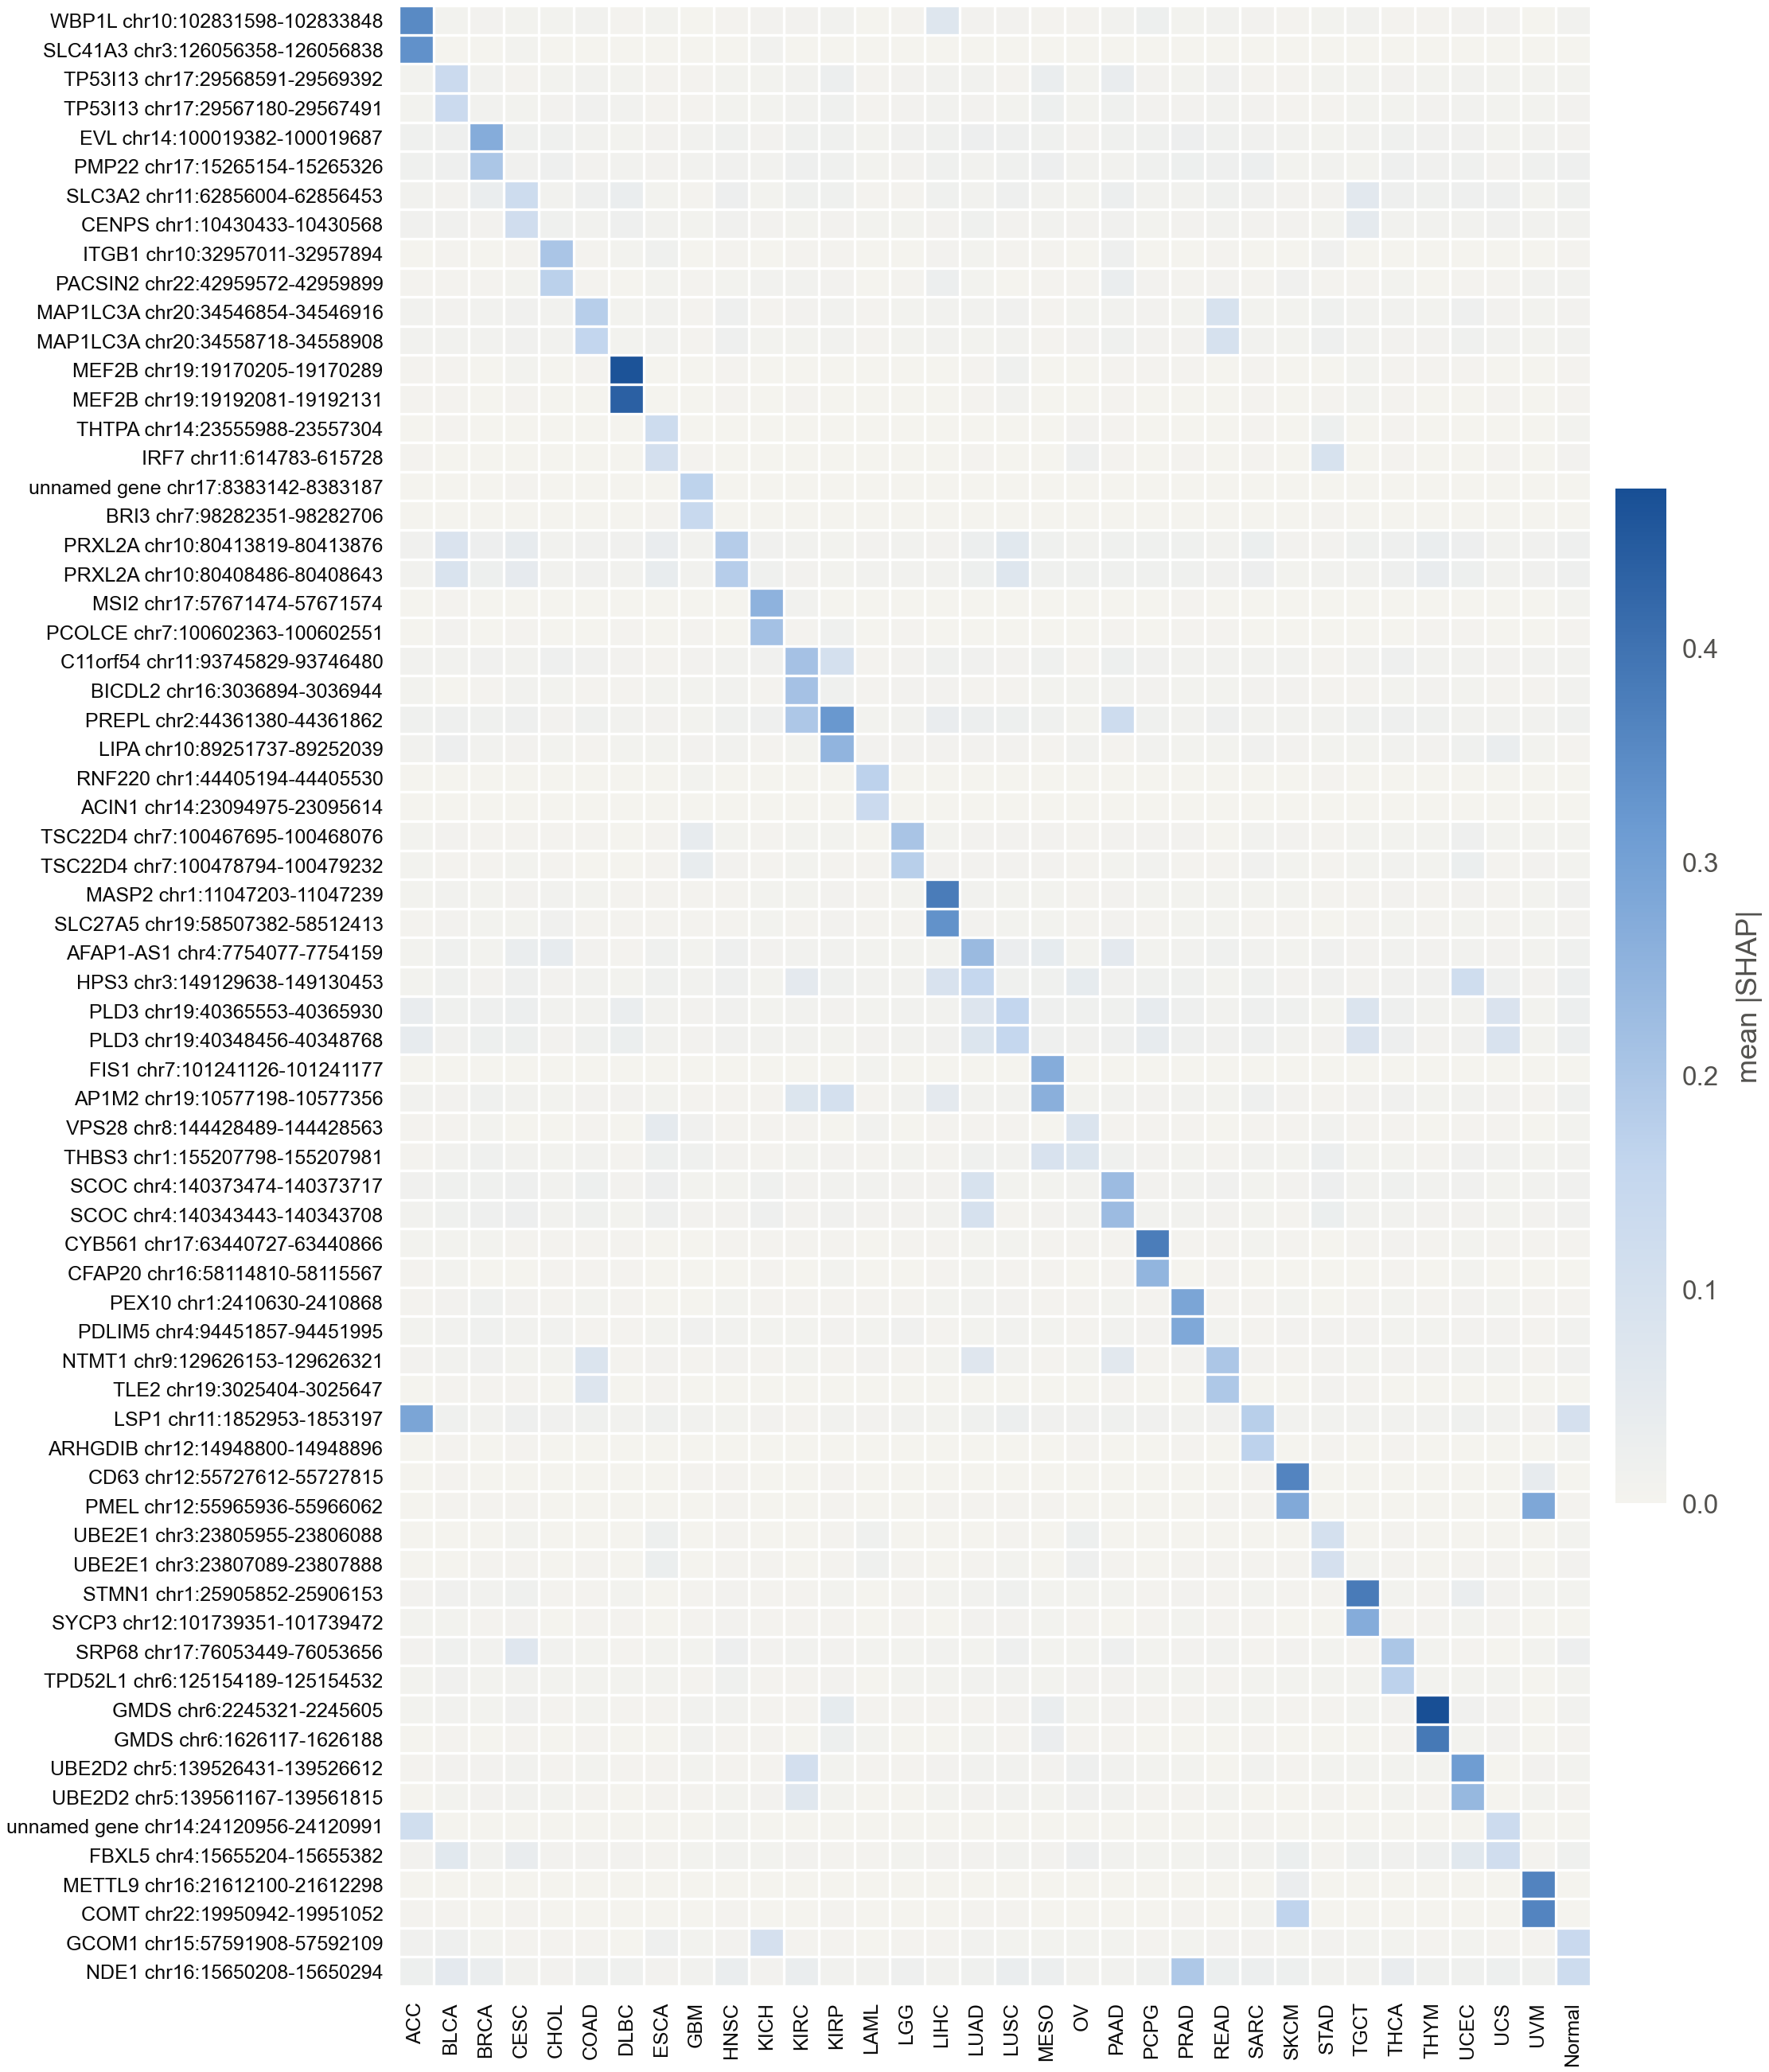

Source data for this figure (header and first rows):
row, ACC, BLCA, BRCA, CESC, CHOL, COAD, DLBC, ESCA, GBM, HNSC, KICH, KIRC, KIRP, LAML, LGG, LIHC, LUAD, LUSC, MESO, OV, PAAD, PCPG, PRAD
WBP1L chr10:102831598-102833848, 0.3509, 0.005167, 0.007383, 0.004036, 0.004456, 0.008292, 0.002698, 0.004293, 0.001354, 0.002778, 0.00651, 0.006661, 0.007545, 0.001189, 0.002317, 0.07152, 0.006253, 0.006852, 0.002744, 0.003362, 0.009641, 0.02163, 0.004514
SLC41A3 chr3:126056358-126056838, 0.3361, 0.001455, 0.001835, 0.004024, 0.0003028, 0.001325, 0.0004728, 0.001404, 0.0001084, 0.00102, 0.008274, 0.001766, 0.000334, 0.0001982, 0.0005958, 0.001762, 0.0005907, 0.0007139, 0.0001355, 0.0002052, 0.001023, 0.001063, 0.0009727
TP53I13 chr17:29568591-29569392, 0.004561, 0.1334, 0.009341, 0.003274, 0.00516, 0.008223, 0.005176, 0.002818, 0.002565, 0.004109, 0.00472, 0.009827, 0.02434, 0.003404, 0.006992, 0.00813, 0.008047, 0.003049, 0.03309, 0.005267, 0.03475, 0.006025, 0.005161
TP53I13 chr17:29567180-29567491, 0.004529, 0.1327, 0.009874, 0.004612, 0.005898, 0.01284, 0.008528, 0.002331, 0.003014, 0.004631, 0.004559, 0.01087, 0.01378, 0.003521, 0.006551, 0.009305, 0.007165, 0.003819, 0.02101, 0.005156, 0.01617, 0.006888, 0.005962
EVL chr14:100019382-100019687, 0.01342, 0.01751, 0.2696, 0.01412, 0.01432, 0.009248, 0.005002, 0.005681, 0.01044, 0.01498, 0.00702, 0.014, 0.01667, 0.005003, 0.01207, 0.01402, 0.02369, 0.0183, 0.01306, 0.006677, 0.01656, 0.01657, 0.02395
PMP22 chr17:15265154-15265326, 0.01496, 0.01729, 0.2007, 0.01234, 0.01727, 0.006371, 0.008299, 0.006043, 0.00961, 0.01249, 0.009838, 0.01993, 0.01626, 0.003899, 0.006901, 0.01377, 0.009624, 0.01537, 0.02241, 0.01007, 0.008662, 0.01581, 0.02134
SLC3A2 chr11:62856004-62856453, 0.0104, 0.006844, 0.03188, 0.1229, 0.008531, 0.01886, 0.03152, 0.004981, 0.003567, 0.02346, 0.004503, 0.01531, 0.01378, 0.002441, 0.003543, 0.01451, 0.009466, 0.01678, 0.01024, 0.005146, 0.02569, 0.008121, 0.008297
CENPS chr1:10430433-10430568, 0.01159, 0.01276, 0.006822, 0.1164, 0.01429, 0.009118, 0.02026, 0.01045, 0.004863, 0.01211, 0.007009, 0.004416, 0.006195, 0.003844, 0.005273, 0.006442, 0.01582, 0.006955, 0.008389, 0.00668, 0.01235, 0.005498, 0.006504
ITGB1 chr10:32957011-32957894, 0.0008542, 0.001934, 0.001637, 0.003411, 0.2039, 0.002034, 0.004244, 0.01304, 0.001767, 0.002444, 0.001835, 0.002089, 0.002497, 0.0006753, 0.001406, 0.005971, 0.004918, 0.002092, 0.002632, 0.001599, 0.01816, 0.0005859, 0.0009092
PACSIN2 chr22:42959572-42959899, 0.002675, 0.001993, 0.00345, 0.004505, 0.1723, 0.002731, 0.001827, 0.004465, 0.00196, 0.005071, 0.007984, 0.007754, 0.006263, 0.001768, 0.002015, 0.0247, 0.004777, 0.001524, 0.00287, 0.002784, 0.03026, 0.006713, 0.003363
MAP1LC3A chr20:34546854-34546916, 0.00751, 0.005811, 0.01058, 0.0126, 0.01009, 0.1794, 0.004055, 0.007723, 0.00298, 0.01904, 0.002339, 0.006562, 0.009091, 0.00247, 0.003741, 0.008786, 0.009301, 0.01275, 0.002946, 0.00522, 0.007836, 0.005675, 0.004135
MAP1LC3A chr20:34558718-34558908, 0.008907, 0.007439, 0.01092, 0.01189, 0.009994, 0.158, 0.00377, 0.008748, 0.002361, 0.01746, 0.004124, 0.004246, 0.008915, 0.003136, 0.004384, 0.009276, 0.005433, 0.007494, 0.003281, 0.005854, 0.01384, 0.006845, 0.006319
MEF2B chr19:19170205-19170289, 0.002678, 0.003044, 0.001617, 0.004247, 0.001382, 0.002225, 0.4643, 0.0009398, 0.0003587, 0.003233, 0.0006006, 0.0009099, 0.0007228, 0.0003361, 0.0005711, 0.0008097, 0.003191, 0.01407, 0.001558, 0.0009358, 0.003625, 0.002553, 0.002573
MEF2B chr19:19192081-19192131, 0.002105, 0.002014, 0.001271, 0.003059, 0.001441, 0.001679, 0.4367, 0.001413, 0.001029, 0.002373, 0.0006666, 0.003113, 0.001042, 0.0005914, 0.0007797, 0.00149, 0.002394, 0.009557, 0.001656, 0.001533, 0.002758, 0.001113, 0.001722
THTPA chr14:23555988-23557304, 0.0008766, 0.001925, 0.0005794, 0.001171, 0.0004312, 0.001723, 0.0007622, 0.1246, 0.001362, 0.001801, 0.000637, 0.001113, 0.001651, 0.0007126, 0.0008673, 0.0008657, 0.001397, 0.0006595, 0.0008898, 0.00723, 0.002233, 0.001466, 0.001208
IRF7 chr11:614783-615728, 0.002397, 0.0009536, 0.001811, 0.001381, 0.001582, 0.001295, 0.00153, 0.1063, 0.00212, 0.001235, 0.0008743, 0.001088, 0.001113, 0.0003747, 0.001749, 0.001785, 0.002024, 0.001155, 0.001022, 0.01906, 0.002526, 0.00139, 0.002305
unnamed gene chr17:8383142-8383187, 0.0008963, 0.00073, 0.0007144, 0.001978, 0.0005398, 0.0002013, 0.0005403, 0.0009402, 0.165, 0.0007908, 0.0004944, 0.0007952, 0.0005447, 0.0001307, 0.0004338, 0.00079, 0.0007576, 0.00126, 0.0005997, 0.0003057, 0.001083, 0.0006615, 0.0006033
BRI3 chr7:98282351-98282706, 0.000524, 0.0004804, 0.001129, 0.0007102, 0.0004759, 0.000608, 0.0003572, 0.002538, 0.1422, 0.0008425, 0.0005189, 0.0006115, 0.001105, 0.0002811, 0.001123, 0.0008599, 0.001322, 0.00074, 0.0004758, 0.0004017, 0.000588, 0.000536, 0.0007185
PRXL2A chr10:80413819-80413876, 0.01279, 0.0818, 0.02337, 0.04075, 0.007948, 0.01127, 0.01249, 0.03621, 0.00841, 0.1823, 0.01208, 0.009746, 0.005557, 0.00699, 0.009321, 0.006751, 0.02486, 0.06005, 0.01578, 0.009089, 0.01573, 0.01419, 0.01318
PRXL2A chr10:80408486-80408643, 0.01004, 0.08588, 0.02202, 0.04497, 0.00833, 0.01216, 0.01099, 0.03808, 0.01006, 0.1804, 0.01313, 0.007215, 0.004878, 0.007535, 0.009821, 0.009945, 0.02167, 0.06952, 0.01521, 0.01425, 0.01643, 0.01444, 0.01431
MSI2 chr17:57671474-57671574, 0.001594, 0.001934, 0.0005587, 0.0007706, 0.0008255, 0.0006575, 0.0003888, 0.0002089, 0.0005785, 0.0008452, 0.2536, 0.01077, 0.001288, 0.0006575, 0.000736, 0.001479, 0.001316, 0.0006375, 0.001114, 0.0003756, 0.0004091, 0.0005975, 0.001915
PCOLCE chr7:100602363-100602551, 0.0008564, 0.005962, 0.000671, 0.002485, 0.001212, 0.0004268, 0.002441, 0.001664, 0.002623, 0.0005113, 0.2148, 0.00234, 0.01589, 0.0002446, 0.002852, 0.0006038, 0.0005637, 0.001458, 0.0006953, 0.0006585, 0.002532, 0.0006149, 0.003132
C11orf54 chr11:93745829-93746480, 0.00948, 0.0106, 0.01125, 0.008113, 0.01691, 0.01279, 0.005987, 0.003489, 0.007334, 0.00762, 0.01207, 0.2129, 0.1016, 0.002593, 0.007229, 0.01467, 0.01207, 0.005741, 0.01493, 0.003217, 0.02097, 0.01187, 0.008823
BICDL2 chr16:3036894-3036944, 0.004683, 0.001805, 0.002316, 0.009144, 0.004241, 0.002641, 0.00255, 0.005303, 0.004135, 0.007958, 0.002073, 0.2114, 0.01336, 0.002701, 0.005739, 0.006837, 0.002397, 0.003704, 0.00521, 0.004395, 0.009143, 0.005623, 0.003984
PREPL chr2:44361380-44361862, 0.01603, 0.01745, 0.01323, 0.0203, 0.006695, 0.01573, 0.01048, 0.007342, 0.004133, 0.01372, 0.01704, 0.198, 0.3224, 0.005, 0.01023, 0.03505, 0.02574, 0.02183, 0.01336, 0.005065, 0.1229, 0.01493, 0.009306
LIPA chr10:89251737-89252039, 0.01024, 0.02291, 0.008819, 0.006297, 0.005291, 0.0027, 0.00472, 0.005453, 0.005741, 0.008831, 0.00213, 0.005004, 0.247, 0.006178, 0.006406, 0.006925, 0.006031, 0.005957, 0.002702, 0.007457, 0.003308, 0.0106, 0.004696
RNF220 chr1:44405194-44405530, 0.0001239, 8.39652628255591e-05, 8.449053935049569e-05, 1.4694325829726405e-05, 5.479770230262407e-05, 0.0001385, 1.1866282101378757e-05, 0.001155, 0.00522, 0.0001213, 0.0001717, 5.591404396212708e-05, 0.0001072, 0.1679, 0.001309, 3.225305813256221e-05, 0.0001846, 0.0001017, 8.57387578488509e-06, 0.0001644, 1.8426188352232255e-05, 0.0001154, 1.0085419215045137e-05
ACIN1 chr14:23094975-23095614, 0.0002343, 0.00034, 0.0003658, 0.0005633, 0.0001948, 0.0004408, 0.0004899, 0.0001676, 0.0003022, 0.0003057, 0.0001671, 0.0005373, 0.000715, 0.1331, 0.0002902, 0.0001892, 0.0006106, 7.356725832659716e-05, 0.0002718, 0.0005502, 0.0001265, 4.211610783071257e-05, 0.0002196
TSC22D4 chr7:100467695-100468076, 0.004705, 0.006392, 0.003607, 0.003108, 0.003547, 0.00248, 0.001691, 0.003449, 0.04204, 0.005463, 0.003641, 0.005493, 0.00415, 0.001615, 0.2058, 0.00502, 0.005646, 0.007366, 0.007022, 0.001978, 0.006037, 0.007176, 0.005701
TSC22D4 chr7:100478794-100479232, 0.005235, 0.003705, 0.002919, 0.004204, 0.003338, 0.001609, 0.00177, 0.002541, 0.03832, 0.005813, 0.003308, 0.005053, 0.003504, 0.002042, 0.1767, 0.006526, 0.006327, 0.005755, 0.006523, 0.00237, 0.004856, 0.00851, 0.003119
MASP2 chr1:11047203-11047239, 0.00499, 0.007429, 0.005368, 0.005646, 0.009276, 0.003738, 0.0033, 0.003349, 0.00263, 0.003017, 0.005416, 0.004716, 0.005901, 0.002865, 0.004098, 0.3786, 0.008514, 0.005114, 0.004271, 0.002776, 0.006956, 0.004265, 0.004951
SLC27A5 chr19:58507382-58512413, 0.003455, 0.006335, 0.003963, 0.004481, 0.01174, 0.003281, 0.002778, 0.002313, 0.001997, 0.002995, 0.005037, 0.003514, 0.006445, 0.002273, 0.002657, 0.3354, 0.007231, 0.004691, 0.004697, 0.002802, 0.006899, 0.003205, 0.004416
AFAP1-AS1 chr4:7754077-7754159, 0.004505, 0.01586, 0.004758, 0.03313, 0.04262, 0.006718, 0.003255, 0.01339, 0.004201, 0.01811, 0.005933, 0.009777, 0.008675, 0.004122, 0.005373, 0.004715, 0.2335, 0.02934, 0.04348, 0.0051, 0.05175, 0.003877, 0.01002
HPS3 chr3:149129638-149130453, 0.004242, 0.01331, 0.007086, 0.01974, 0.006165, 0.009781, 0.004682, 0.01488, 0.01044, 0.01871, 0.005481, 0.05126, 0.01635, 0.007564, 0.01093, 0.08781, 0.1512, 0.01319, 0.01364, 0.04405, 0.01181, 0.01309, 0.0132
PLD3 chr19:40365553-40365930, 0.03694, 0.01384, 0.02022, 0.02505, 0.01074, 0.0109, 0.03236, 0.009113, 0.006997, 0.01272, 0.005486, 0.007466, 0.006337, 0.005184, 0.008564, 0.009282, 0.07309, 0.1594, 0.0189, 0.01402, 0.01578, 0.04252, 0.01774
PLD3 chr19:40348456-40348768, 0.0419, 0.01131, 0.02137, 0.02059, 0.006029, 0.01436, 0.02611, 0.007427, 0.006405, 0.01216, 0.007864, 0.008855, 0.004196, 0.006621, 0.009376, 0.01259, 0.07624, 0.1516, 0.02011, 0.0122, 0.01912, 0.0406, 0.01842
FIS1 chr7:101241126-101241177, 0.0007765, 0.000441, 0.0007321, 0.001174, 0.00105, 0.0001954, 0.000368, 0.001366, 0.0002333, 0.000316, 0.001025, 0.0011, 0.0008188, 0.003946, 0.0007298, 0.0009155, 0.001258, 0.0009609, 0.2688, 0.000112, 0.0003989, 0.0009055, 0.0006294
AP1M2 chr19:10577198-10577356, 0.009437, 0.005825, 0.01372, 0.00802, 0.005562, 0.007192, 0.006609, 0.005165, 0.00221, 0.002822, 0.002804, 0.07594, 0.1032, 0.002026, 0.008992, 0.05161, 0.01053, 0.009664, 0.2601, 0.005304, 0.008728, 0.007346, 0.008201
VPS28 chr8:144428489-144428563, 0.001925, 0.00222, 0.004602, 0.001305, 0.001361, 0.002326, 0.0007743, 0.04748, 0.0127, 0.001886, 0.002513, 0.002806, 0.001852, 0.008591, 0.001249, 0.002636, 0.002584, 0.002833, 0.0015, 0.08084, 0.003603, 0.001858, 0.003156
THBS3 chr1:155207798-155207981, 0.00334, 0.009597, 0.0138, 0.008008, 0.004525, 0.009128, 0.003188, 0.02173, 0.013, 0.006352, 0.003085, 0.004544, 0.006469, 0.003061, 0.004727, 0.002577, 0.01605, 0.01091, 0.09032, 0.0756, 0.01347, 0.006328, 0.004156
SCOC chr4:140373474-140373717, 0.01163, 0.01653, 0.01456, 0.01817, 0.008437, 0.02085, 0.006332, 0.02249, 0.004737, 0.005257, 0.01622, 0.006027, 0.008612, 0.01108, 0.00563, 0.006844, 0.09267, 0.004923, 0.005284, 0.01078, 0.2298, 0.007224, 0.01073
SCOC chr4:140343443-140343708, 0.0109, 0.01656, 0.01671, 0.02229, 0.01088, 0.01614, 0.004142, 0.01861, 0.005935, 0.007306, 0.01681, 0.006417, 0.01127, 0.006627, 0.006185, 0.008302, 0.09664, 0.00338, 0.005585, 0.01038, 0.2283, 0.007794, 0.01093
CYB561 chr17:63440727-63440866, 0.004826, 0.005049, 0.00522, 0.003054, 0.002823, 0.003298, 0.002155, 0.001322, 0.001563, 0.003587, 0.002923, 0.003403, 0.00232, 0.001091, 0.002344, 0.003403, 0.003921, 0.00413, 0.003278, 0.001928, 0.003331, 0.377, 0.003439
CFAP20 chr16:58114810-58115567, 0.002587, 0.004445, 0.001544, 0.001104, 0.00312, 0.001959, 0.003069, 0.000616, 0.0005069, 0.001216, 0.002176, 0.001771, 0.003814, 0.000342, 0.0008909, 0.002687, 0.004236, 0.002527, 0.001908, 0.001307, 0.002691, 0.246, 0.001522
PEX10 chr1:2410630-2410868, 0.003428, 0.007261, 0.01499, 0.006224, 0.001918, 0.004494, 0.002827, 0.001783, 0.00114, 0.004501, 0.002626, 0.00275, 0.002309, 0.002284, 0.002648, 0.004561, 0.007519, 0.006594, 0.002875, 0.001964, 0.004835, 0.00201, 0.2877
PDLIM5 chr4:94451857-94451995, 0.00387, 0.008039, 0.01357, 0.007999, 0.007428, 0.003682, 0.003358, 0.005088, 0.01175, 0.008566, 0.00541, 0.004595, 0.006637, 0.003871, 0.01198, 0.003471, 0.003821, 0.008415, 0.005065, 0.003197, 0.008221, 0.005731, 0.2806
NTMT1 chr9:129626153-129626321, 0.007269, 0.0105, 0.01131, 0.004413, 0.004263, 0.08125, 0.002833, 0.006381, 0.002891, 0.006572, 0.003395, 0.005458, 0.003158, 0.007122, 0.0024, 0.004133, 0.06732, 0.008779, 0.00345, 0.005018, 0.05816, 0.002761, 0.006841
TLE2 chr19:3025404-3025647, 0.0009964, 0.002527, 0.002112, 0.002599, 0.001191, 0.07362, 0.0006808, 0.00221, 0.0005954, 0.001556, 0.0006733, 0.0007771, 0.0009836, 0.0002227, 0.0007283, 0.001742, 0.001428, 0.001492, 0.001224, 0.0006061, 0.002233, 0.001186, 0.001201
LSP1 chr11:1852953-1853197, 0.2875, 0.01617, 0.01013, 0.01932, 0.012, 0.01404, 0.007765, 0.0148, 0.008603, 0.003733, 0.00682, 0.003277, 0.007462, 0.006767, 0.007742, 0.003723, 0.01654, 0.0253, 0.01151, 0.01155, 0.0155, 0.01147, 0.009028
ARHGDIB chr12:14948800-14948896, 0.0007465, 0.003013, 0.001352, 0.003, 0.001514, 0.001455, 0.0006319, 0.001476, 0.000571, 0.001528, 0.001708, 0.001361, 0.001599, 0.0006582, 0.0005318, 0.001188, 0.001276, 0.001581, 0.001847, 0.002864, 0.001775, 0.001266, 0.001974
CD63 chr12:55727612-55727815, 0.001418, 0.002446, 0.001439, 0.001727, 0.0003793, 0.001324, 0.0005049, 0.0006471, 0.002463, 0.002659, 0.001097, 0.0007199, 0.001902, 0.0002747, 0.001299, 0.00158, 0.001176, 0.0009652, 0.0007914, 0.0004309, 0.0009889, 0.001327, 0.001382
PMEL chr12:55965936-55966062, 0.001546, 0.002847, 0.002086, 0.002174, 0.0008583, 0.001397, 0.001358, 0.0008418, 0.0008445, 0.003273, 0.0009862, 0.001378, 0.002313, 0.0006092, 0.001523, 0.001856, 0.002214, 0.002584, 0.002153, 0.0005329, 0.001775, 0.001679, 0.001269
UBE2E1 chr3:23805955-23806088, 0.0009144, 0.001476, 0.001289, 0.004014, 0.001455, 0.001088, 0.001388, 0.02184, 0.001234, 0.00311, 0.001175, 0.001778, 0.003598, 0.01421, 0.001091, 0.001229, 0.001238, 0.003387, 0.001635, 0.0214, 0.000917, 0.001398, 0.001037
UBE2E1 chr3:23807089-23807888, 0.001499, 0.001663, 0.002396, 0.003474, 0.00149, 0.003315, 0.000986, 0.02739, 0.001392, 0.003137, 0.003576, 0.001398, 0.003374, 0.01318, 0.002252, 0.001305, 0.002674, 0.004777, 0.00146, 0.01867, 0.00239, 0.001486, 0.002191
STMN1 chr1:25905852-25906153, 0.006457, 0.01283, 0.01026, 0.0131, 0.003396, 0.003456, 0.004565, 0.001153, 0.001915, 0.006187, 0.002864, 0.00282, 0.004659, 0.001195, 0.001908, 0.004268, 0.01061, 0.01606, 0.00548, 0.004648, 0.004626, 0.003164, 0.007154
SYCP3 chr12:101739351-101739472, 0.003882, 0.005098, 0.002852, 0.006465, 0.0009319, 0.003314, 0.003266, 0.001316, 0.00216, 0.006781, 0.002393, 0.002253, 0.002816, 0.001248, 0.002293, 0.001783, 0.005717, 0.006861, 0.004164, 0.002167, 0.001562, 0.001955, 0.004354
SRP68 chr17:76053449-76053656, 0.006496, 0.01372, 0.01034, 0.06828, 0.009861, 0.003804, 0.003318, 0.005545, 0.003802, 0.02227, 0.006649, 0.009873, 0.007223, 0.004193, 0.005452, 0.008274, 0.005438, 0.0171, 0.005449, 0.004027, 0.01986, 0.004718, 0.007276
TPD52L1 chr6:125154189-125154532, 0.004814, 0.01167, 0.004889, 0.008171, 0.005226, 0.004378, 0.003805, 0.005229, 0.003377, 0.01526, 0.002879, 0.00317, 0.005992, 0.001716, 0.003758, 0.004452, 0.00934, 0.01031, 0.004463, 0.006824, 0.00708, 0.004584, 0.003845
GMDS chr6:2245321-2245605, 0.004064, 0.00796, 0.003916, 0.01258, 0.002747, 0.004954, 0.002909, 0.002885, 0.008365, 0.01017, 0.003687, 0.002284, 0.04301, 0.002531, 0.00238, 0.003196, 0.003108, 0.007152, 0.03216, 0.004691, 0.006099, 0.003519, 0.002178
GMDS chr6:1626117-1626188, 0.001449, 0.00355, 0.001039, 0.001977, 0.001775, 0.002032, 0.0005225, 0.0009964, 0.008142, 0.003046, 0.003118, 0.001069, 0.02056, 0.003809, 0.001023, 0.001004, 0.005169, 0.002719, 0.02898, 0.003362, 0.002214, 0.001023, 0.0009226
... 8 more rows
